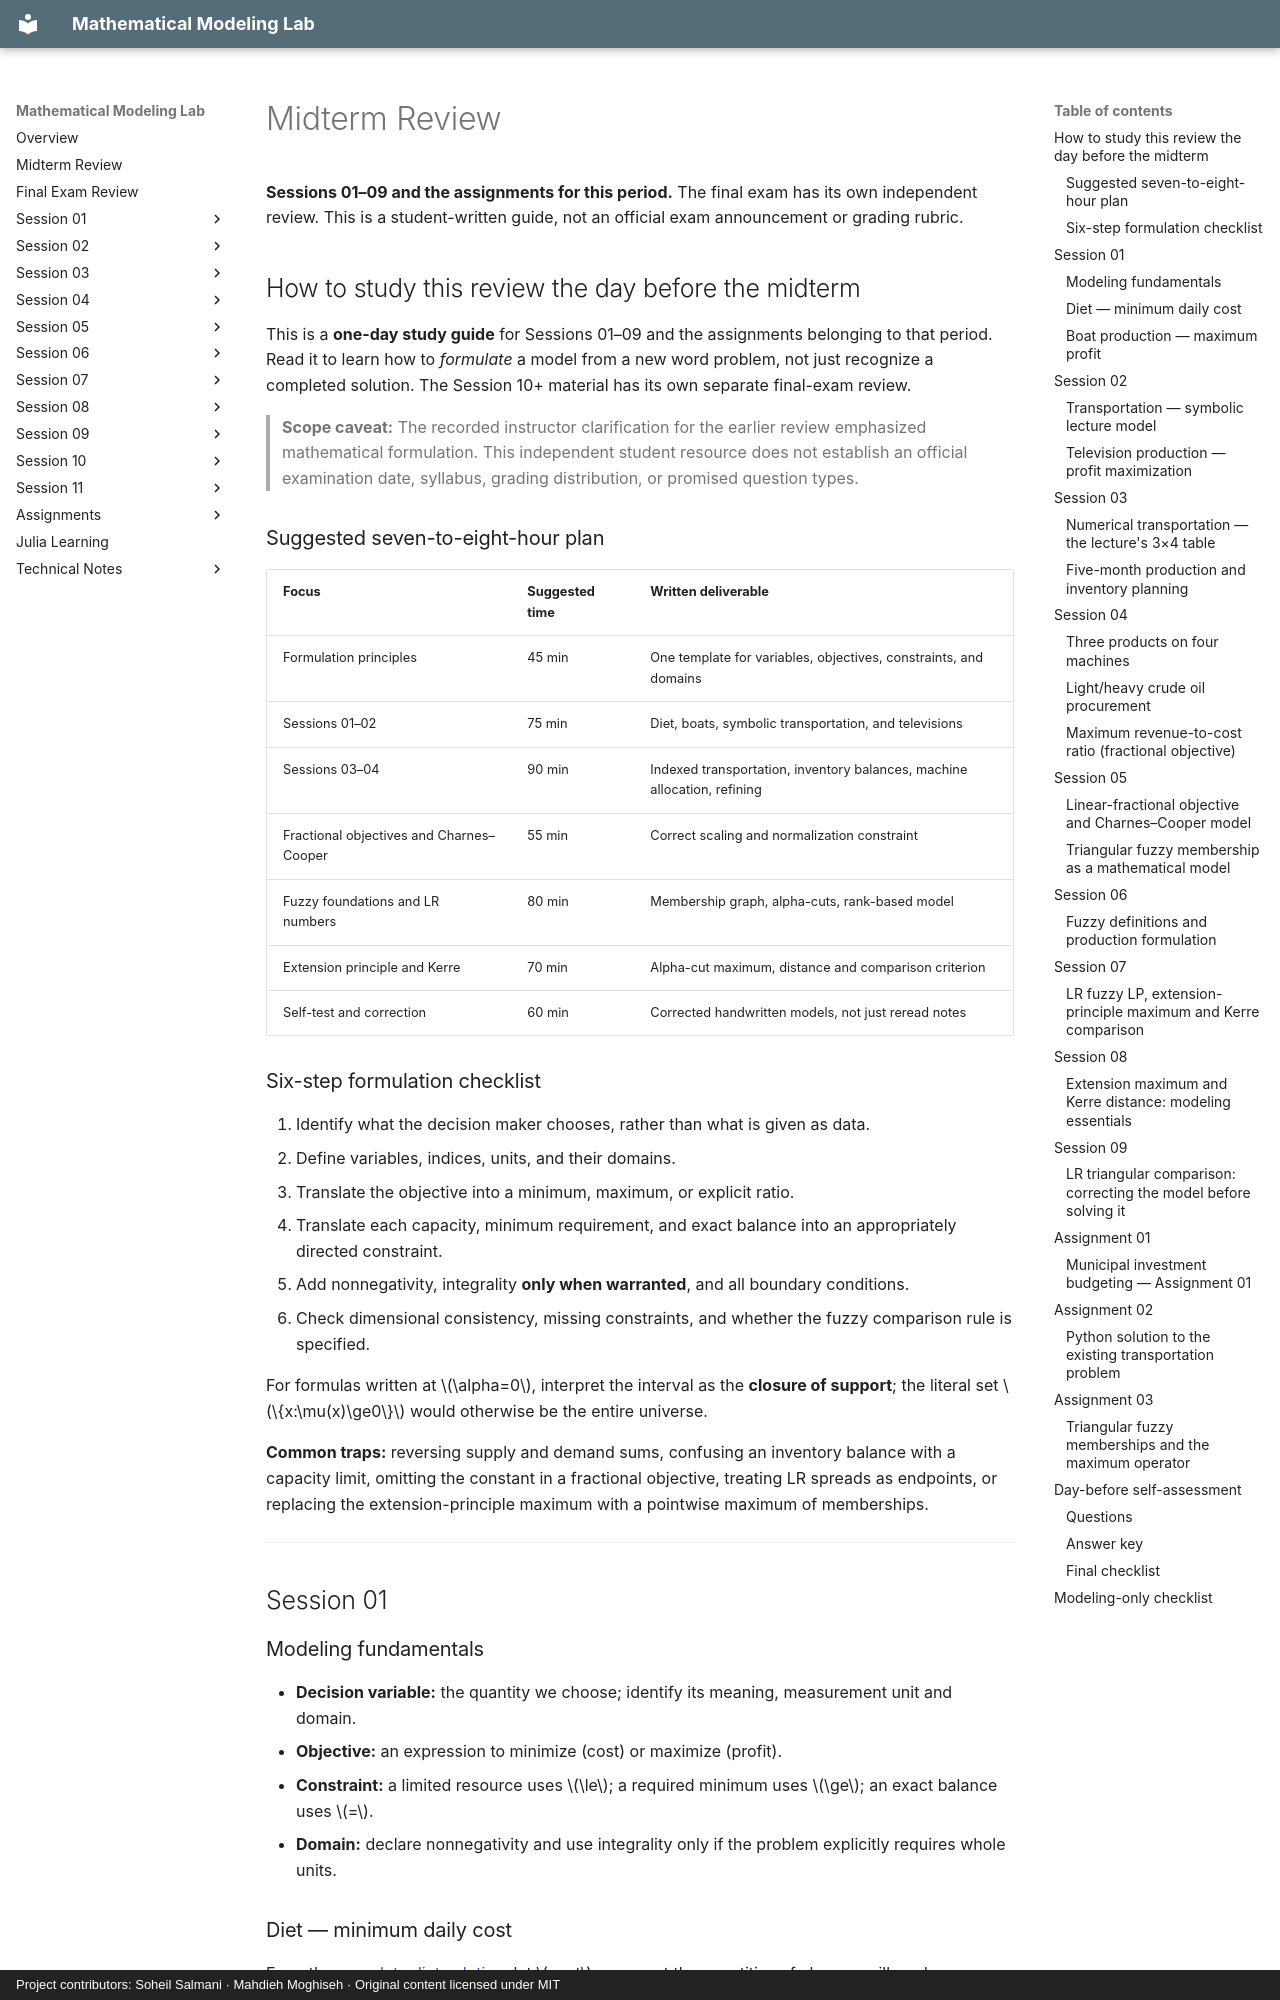

repository: SoheilGtex/mathematical-modeling-lab · page: exam.en/index.html · generator: mkdocs · copyright: Project contributors: Soheil Salmani · Mahdieh Moghiseh · Original content licensed under MIT

# Midterm Review

**Sessions 01–09 and the assignments for this period.** The final exam has its own independent review.
This is a student-written guide, not an official exam announcement or grading rubric.

## How to study this review the day before the midterm

This is a **one-day study guide** for Sessions 01–09 and the assignments belonging to that period. Read it to learn how to *formulate* a model from a new word problem, not just recognize a completed solution. The Session 10+ material has its own separate final-exam review.

> **Scope caveat:** The recorded instructor clarification for the earlier review emphasized mathematical formulation. This independent student resource does not establish an official examination date, syllabus, grading distribution, or promised question types.

### Suggested seven-to-eight-hour plan

| Focus | Suggested time | Written deliverable |
| --- | --- | --- |
| Formulation principles | 45 min | One template for variables, objectives, constraints, and domains |
| Sessions 01–02 | 75 min | Diet, boats, symbolic transportation, and televisions |
| Sessions 03–04 | 90 min | Indexed transportation, inventory balances, machine allocation, refining |
| Fractional objectives and Charnes–Cooper | 55 min | Correct scaling and normalization constraint |
| Fuzzy foundations and LR numbers | 80 min | Membership graph, alpha-cuts, rank-based model |
| Extension principle and Kerre | 70 min | Alpha-cut maximum, distance and comparison criterion |
| Self-test and correction | 60 min | Corrected handwritten models, not just reread notes |

### Six-step formulation checklist

1. Identify what the decision maker chooses, rather than what is given as data.
2. Define variables, indices, units, and their domains.
3. Translate the objective into a minimum, maximum, or explicit ratio.
4. Translate each capacity, minimum requirement, and exact balance into an appropriately directed constraint.
5. Add nonnegativity, integrality **only when warranted**, and all boundary conditions.
6. Check dimensional consistency, missing constraints, and whether the fuzzy comparison rule is specified.

For formulas written at $\alpha=0$, interpret the interval as the **closure of support**; the literal set $\{x:\mu(x)\ge0\}$ would otherwise be the entire universe.

**Common traps:** reversing supply and demand sums, confusing an inventory balance with a capacity limit, omitting the constant in a fractional objective, treating LR spreads as endpoints, or replacing the extension-principle maximum with a pointwise maximum of memberships.

---

## Session 01

### Modeling fundamentals

- **Decision variable:** the quantity we choose; identify its meaning, measurement unit and domain.
- **Objective:** an expression to minimize (cost) or maximize (profit).
- **Constraint:** a limited resource uses $\le$; a required minimum uses $\ge$; an exact balance uses $=$.
- **Domain:** declare nonnegativity and use integrality only if the problem explicitly requires whole units.

### Diet — minimum daily cost

From the [complete diet solution](session-01/diet.md), let $p,s,t$ represent the quantities of cheese, milk and eggs, respectively. Costs are in toman per day; vitamin A and B requirements are minima.

$$
\boxed{\begin{aligned}
\min\quad&Z=100p+50s+40t\\
\mathrm{s.t.}\quad&p+4s+2t\ge12&&\text{(vitamin A)}\\
&p+2s+3t\ge14&&\text{(vitamin B)}\\
&p,s,t\ge0.
\end{aligned}}
$$

**Why these directions?** Daily cost is minimized while each nutrient intake must be **at least** its required amount.
